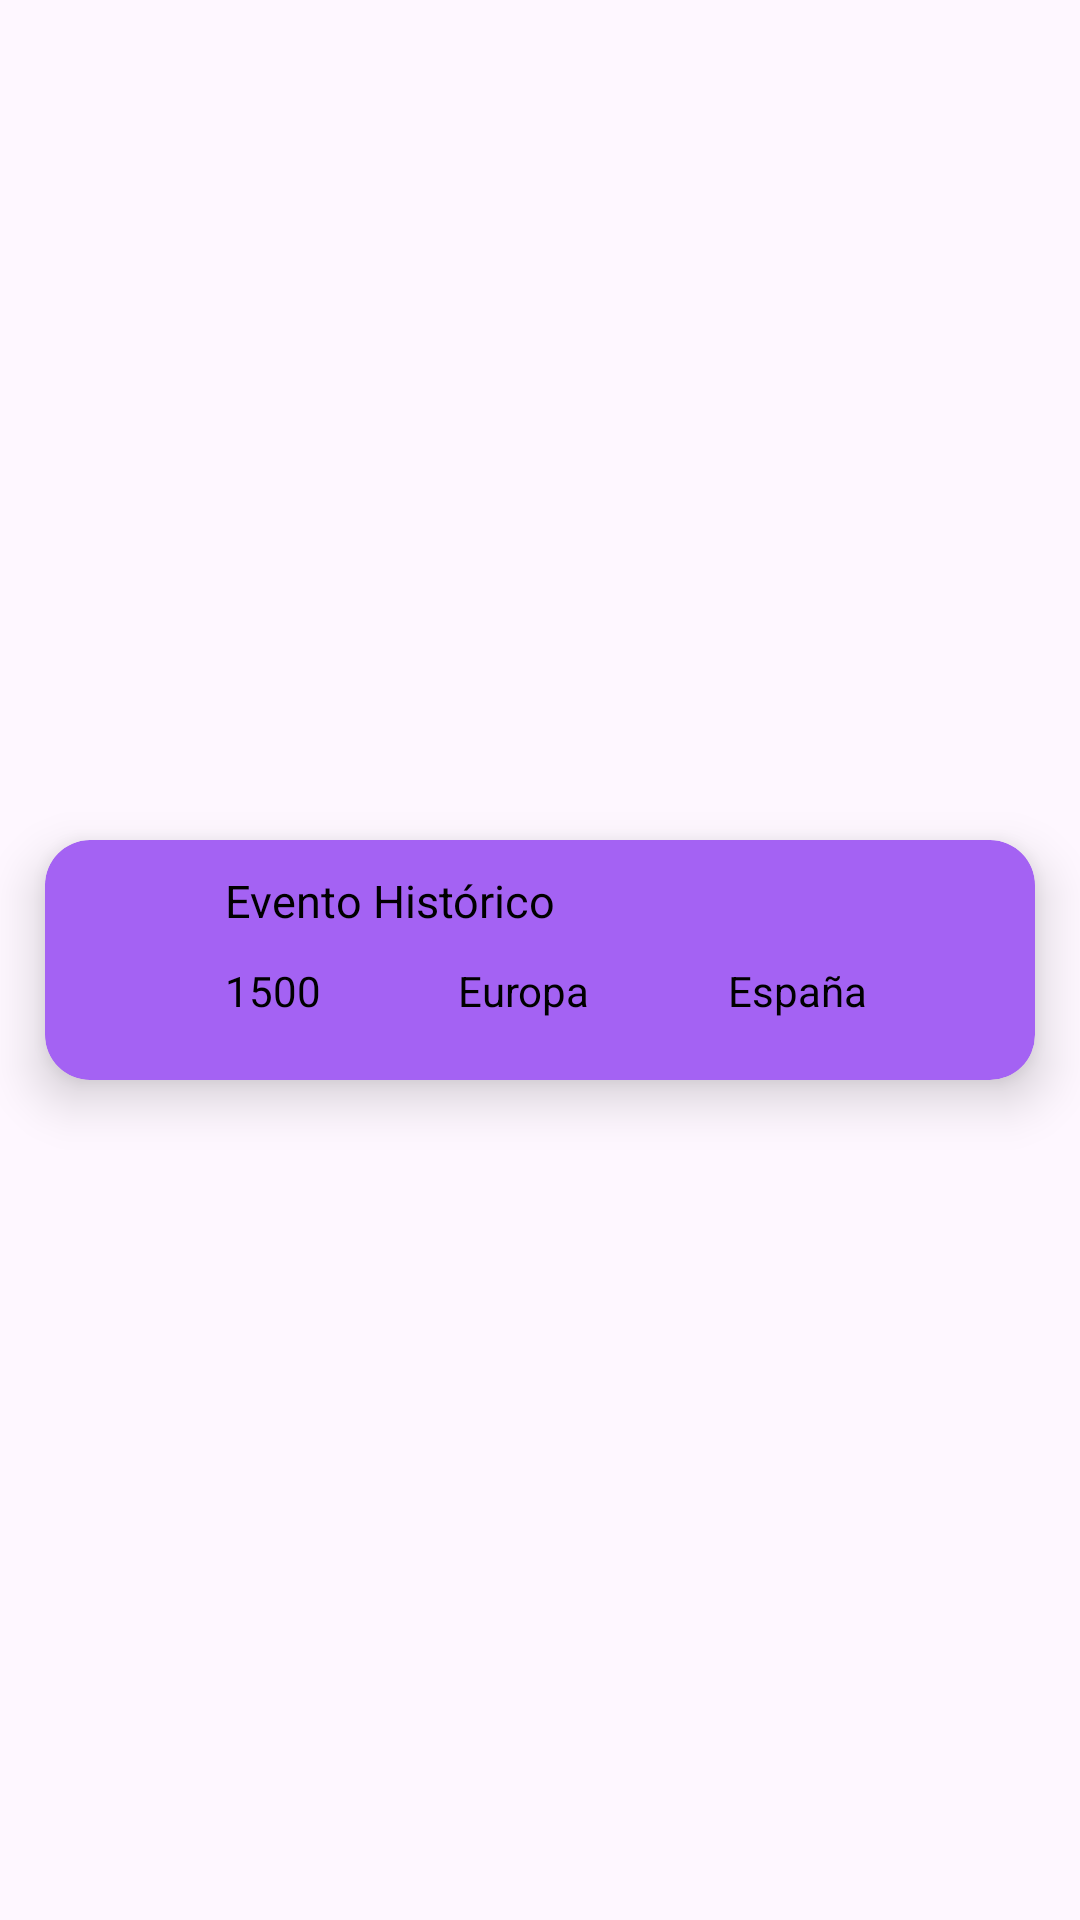

Write the Android layout XML for this screen, with the resource values it uses.
<!-- AndroidManifest.xml: application theme Theme.MusicRecycler -->
<!-- res/layout/cv_row.xml -->
<?xml version="1.0" encoding="utf-8"?>
<androidx.constraintlayout.widget.ConstraintLayout xmlns:android="http://schemas.android.com/apk/res/android"
    xmlns:app="http://schemas.android.com/apk/res-auto"
    xmlns:tools="http://schemas.android.com/tools"
    android:layout_width="match_parent"
    android:layout_height="wrap_content"
    >

    <androidx.cardview.widget.CardView
        android:layout_width="match_parent"
        android:layout_height="wrap_content"
        app:layout_constraintTop_toTopOf="parent"
        app:layout_constraintBottom_toBottomOf="parent"
        app:layout_constraintStart_toStartOf="parent"
        app:layout_constraintEnd_toEndOf="parent"
        android:layout_margin="15dp"
        android:backgroundTint="#a462f3"
        app:cardElevation="10dp"
        app:cardCornerRadius="15dp">

        <LinearLayout
            android:layout_width="match_parent"
            android:layout_height="80dp"
            android:orientation="horizontal">

            <ImageView
                android:id="@+id/eventImage"
                android:layout_width="80dp"
                android:layout_height="match_parent"
                android:layout_margin="10dp"
                android:layout_weight="1"
                android:src="@drawable/book_logo"
                />

            <LinearLayout
                    android:layout_width="match_parent"
                    android:layout_height="match_parent"
                    android:layout_weight="1"
                    android:layout_margin="10dp"
                    android:orientation="vertical">

                    <TextView
                        android:id="@+id/eventName"
                        android:layout_width="match_parent"
                        android:layout_height="wrap_content"
                        android:textSize="15sp"
                        android:textColor="@color/black"
                        android:text="Evento Histórico" />

                    <LinearLayout
                        android:layout_width="match_parent"
                        android:layout_height="match_parent"
                        android:orientation="horizontal">

                        <TextView
                            android:id="@+id/eventQuest1"
                            android:layout_width="wrap_content"
                            android:layout_height="wrap_content"
                            android:layout_weight="1"
                            android:layout_gravity="center"

                            android:textColor="@color/black"
                            android:text="1500" />

                        <TextView
                            android:id="@+id/eventQuest2"
                            android:layout_width="wrap_content"
                            android:layout_height="wrap_content"
                            android:layout_weight="1"
                            android:layout_gravity="center"
                            android:textColor="@color/black"
                            android:text="Europa" />

                        <TextView
                            android:id="@+id/eventQuest3"
                            android:layout_width="wrap_content"
                            android:layout_height="wrap_content"
                            android:layout_weight="1"
                            android:layout_gravity="center"
                            android:textColor="@color/black"
                            android:text="España" />

                </LinearLayout>
            </LinearLayout>
        </LinearLayout>
    </androidx.cardview.widget.CardView>

</androidx.constraintlayout.widget.ConstraintLayout>
<!-- resources referenced by this layout -->
<resources>
  <style name="Theme.MusicRecycler" parent="Base.Theme.MusicRecycler" />
  <style name="Base.Theme.MusicRecycler" parent="Theme.Material3.DayNight.NoActionBar">
          
          
      </style>
  <!-- not gathered from this repository: default colours our renderer supplied (Android Studio template values) -->
  <color name="black">#FF000000</color>
</resources>
